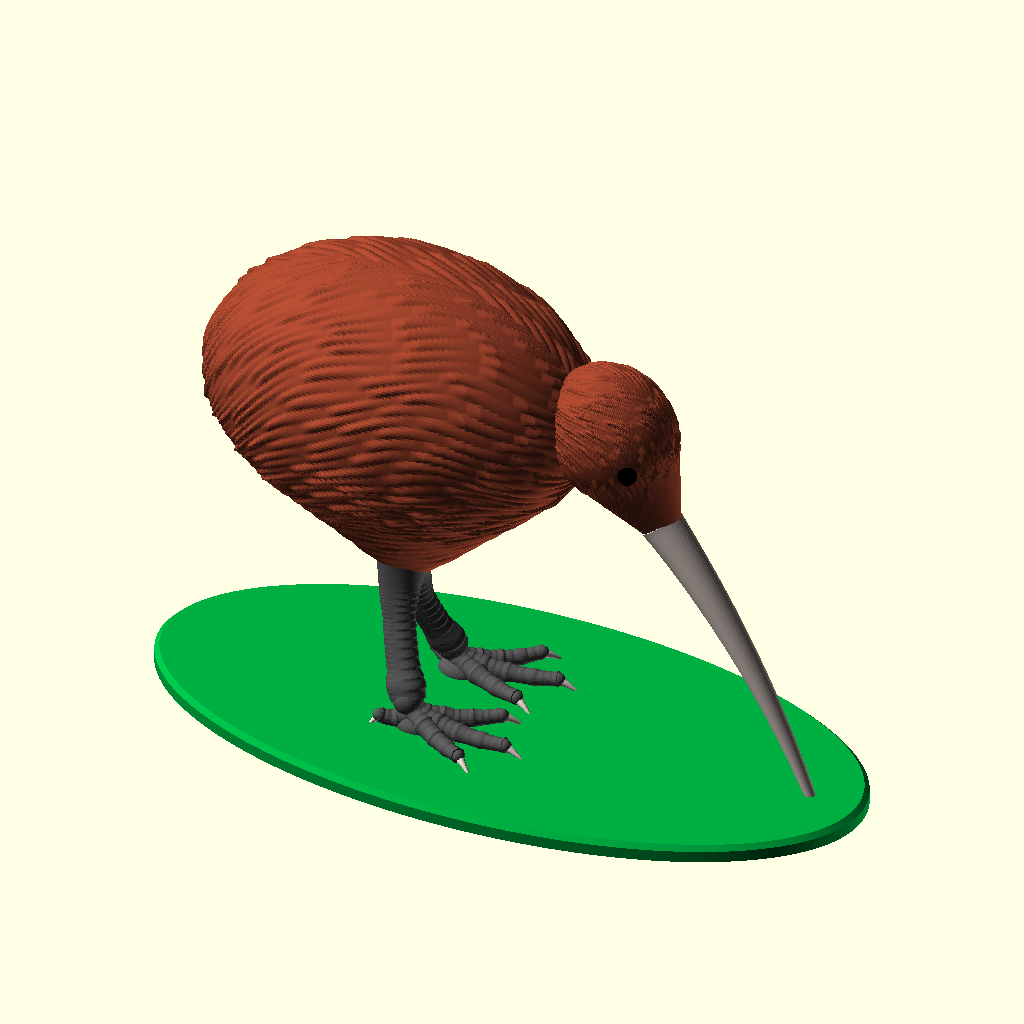
Cell 1: the model at its default parameters.
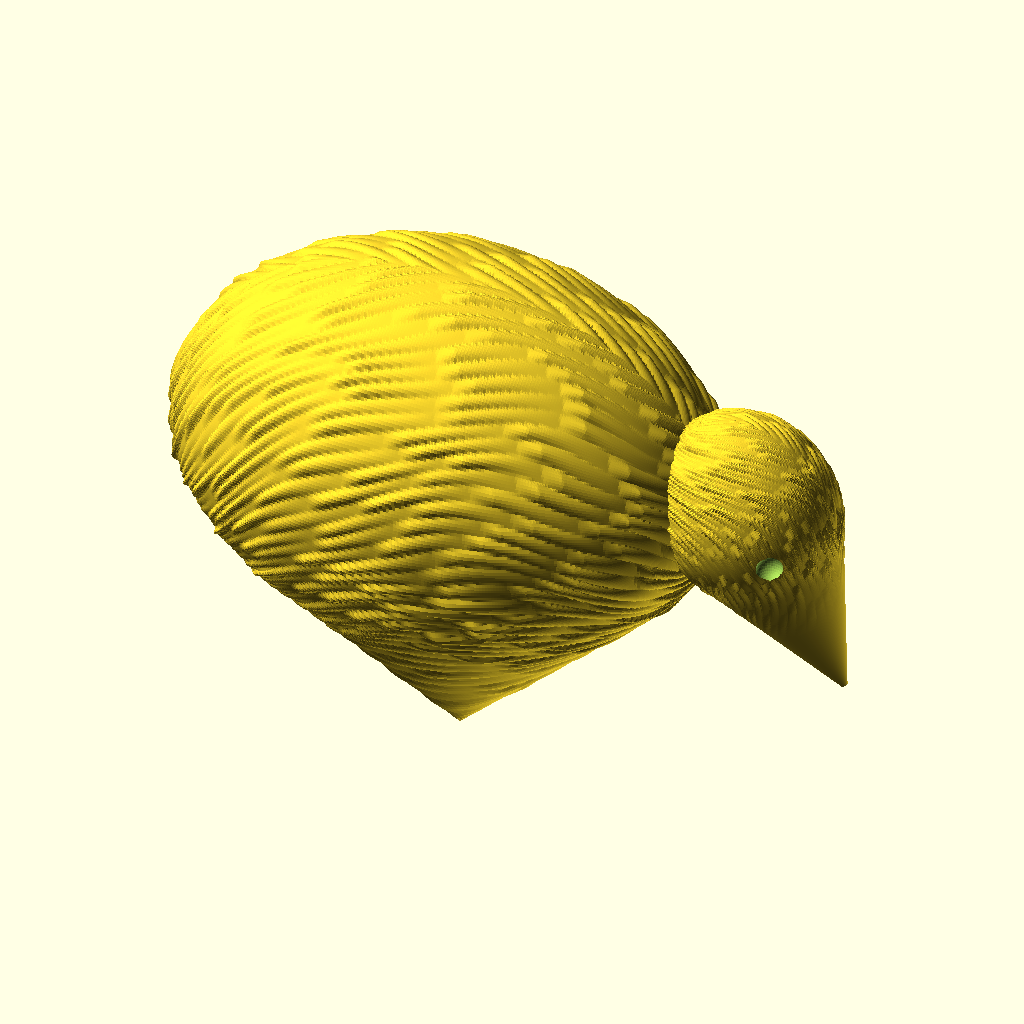
Cell 2: the same model with part = "fur".
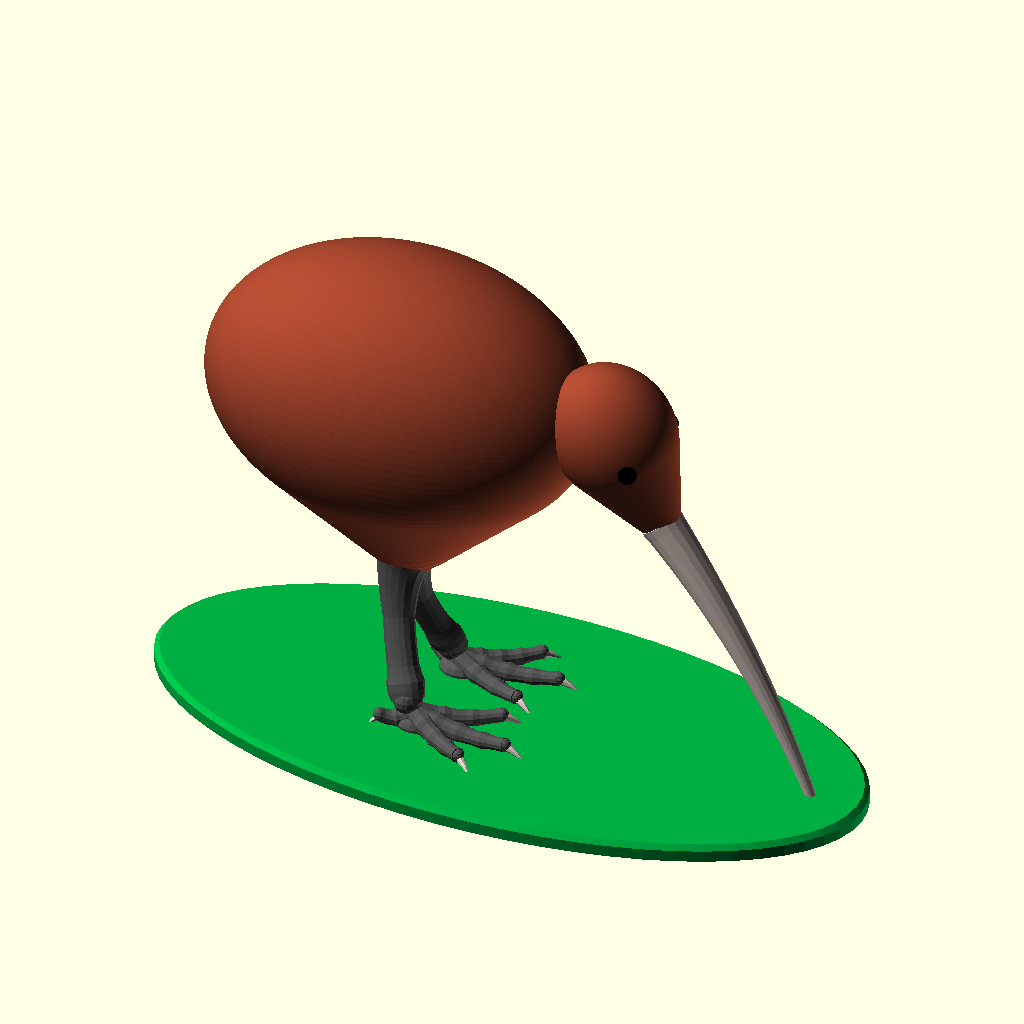
Cell 3: the same model with sketch = true.
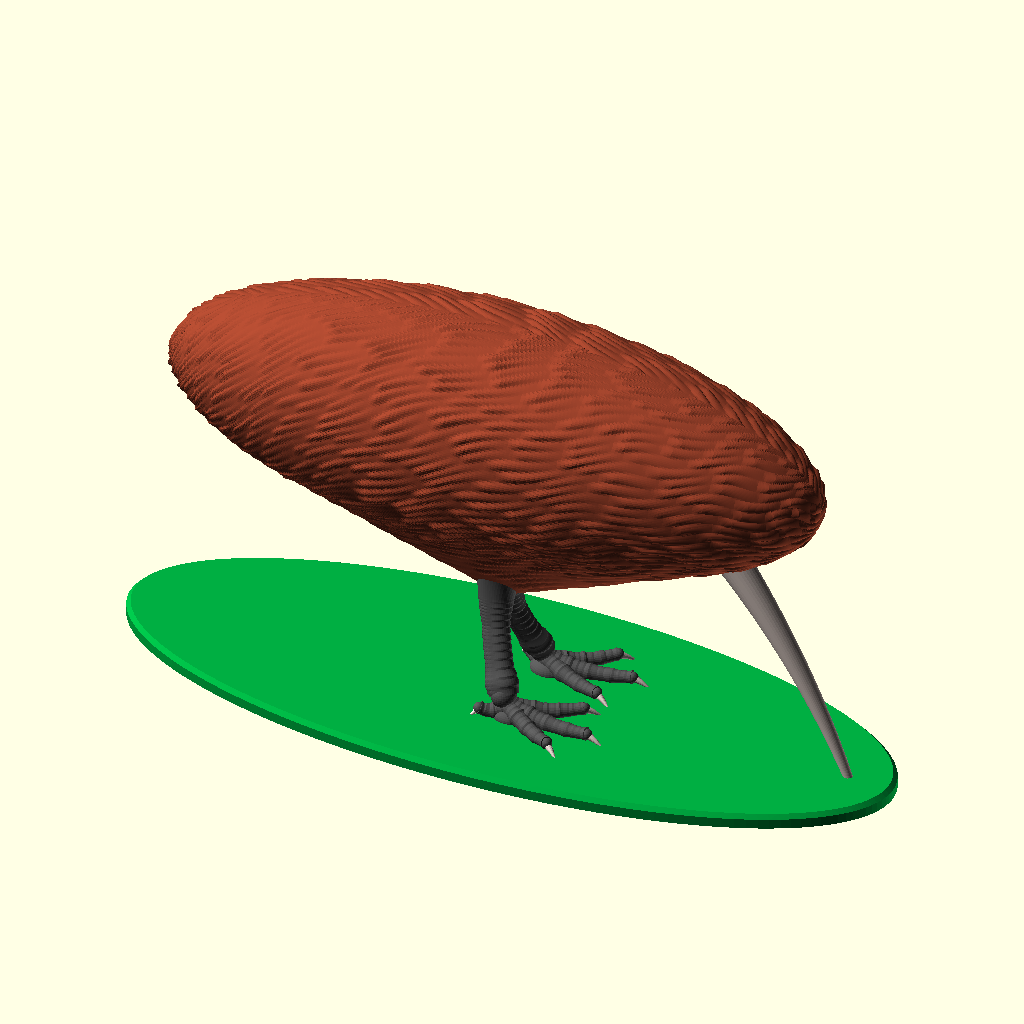
Cell 4: the same model with body_len = 236.
The same orthographic view direction (rotation 55°, 0°, 25°; colour scheme Cornfield) for every cell, with the view re-fitted per cell, so scale and position can differ between cells.
The OpenSCAD source (art/Sculptures/Kiwi/Kiwi.scad):
// Kiwi - a furry kiwi probing the ground with its beak.
//
// Inspired by Hamid Naderi Yeganeh's kiwi drawn with equations: the body is an equation too.
// Body and head are ellipsoids, each pulled into a cone towards one point (the hull of the
// ellipsoid and that point, in closed form): the belly narrows into the legs and the face
// narrows into the beak. That is what lets it print without supports. Nothing hangs flat:
// every underside slopes down to a leg or to the beak, and the beak tip rests on the base.
// The fur is a displacement of that surface: shingled locks that flow back and down.
//
// Axes: +x is where the kiwi looks, +z is up, the base top is at z = base_h.

/* [Output] */
part = "assembly"; // [assembly, fur, beak, legs, eyes, base, none]
// Untextured and coarse: for finding the shape (fur off, fewer samples)
sketch = false;
// Overall size, % (100 = 140 mm tall)
size_pct = 100; // [40:5:150]

/* [Body] */
body_len = 118;     // mm, tail to chest
body_w = 80;        // mm
body_h = 84;        // mm, the round part only (the belly cone comes on top)
body_z = 108;       // mm, centre height above the bed
body_pitch = 0;     // deg, nose down
leg_x = 2;          // mm, where the legs meet the belly
leg_len = 36;       // mm, base top to the point of the belly cone

/* [Head and beak] */
head_len = 42;      // mm, along the beak axis
head_w = 34;        // mm
head_h = 38;        // mm
head_x = 66;        // mm, centre
head_z = 112;       // mm, centre
beak_angle = 60;    // deg below horizontal
face_taper = 2.1;   // cone point of the face, in head half-lengths from the centre
beak_r0 = 6.5;      // mm, radius at the face
beak_r1 = 1.6;      // mm, radius at the tip
beak_bend = 3.5;      // mm, how far it curves (kiwi beaks bend down a little)
eye_r = 2.8;        // mm

/* [Legs and feet] */
leg_spread = 15;    // mm, ankle from the midline
leg_r1 = 4.2;       // mm, tarsus radius at the ankle
scute_pitch = 2.6;  // mm, scales down the front of the leg
scute_depth = 0.35; // mm
toe_lift = 2.0;     // mm, toe tips rise off the base
claw_len = 7;       // mm

/* [Fur] */
fur_depth = 1.4;    // mm, height of a lock on the body
lock_w = 3.2;       // mm, width of a lock
lock_len = 24;      // mm, length of a lock
flow = 22;          // deg, how far the locks turn down the sides
cone_fur = 0.5;     // fur depth on the belly and face cones, as a share (their undersides must print)

/* [Base] */
base_h = 5;         // mm
base_margin = 16;   // mm, base past the tail and the beak tip
base_w = 104;       // mm

/* [Hidden] */
N_body = sketch ? 90 : 300;     // rings, tail to chest
M_body = sketch ? 96 : 360;     // points per ring
N_head = sketch ? 60 : 160;
M_head = sketch ? 72 : 240;

// ---------------------------------------------------------------- library
function unit(v) = v / norm(v);
function lerp(a, b, t) = a + (b - a) * t;
function frac(x) = x - floor(x);
function clamp01(x) = max(0, min(1, x));
function rnd(a, b = 0, c = 0) = frac(sin(a * 127.1 + b * 311.7 + c * 74.7) * 43758.5453);
function rot_y(v, t) = [v.x * cos(t) + v.z * sin(t), v.y, -v.x * sin(t) + v.z * cos(t)];

function tangents(P) = [for (i = [0:len(P) - 1])
    unit(i == 0 ? P[1] - P[0] : i == len(P) - 1 ? P[i] - P[i - 1] : P[i + 1] - P[i - 1])];
function first_normal(t) = unit(cross(t, abs(t[2]) < 0.9 ? [0, 0, 1] : [1, 0, 0]));
function transport(T, i, prev) = i >= len(T) ? [] :
    let(n = unit(prev - (prev * T[i]) * T[i])) concat([n], transport(T, i + 1, n));

// Closed solid through rings; each ring counter-clockwise seen from the direction of travel.
module loft(rings) {
    n = len(rings); S = len(rings[0]);
    pts  = [for (ring = rings) each ring];
    side = [for (i = [0:n - 2]) for (j = [0:S - 1])
            let(j2 = (j + 1) % S, a = i * S + j, b = (i + 1) * S + j, c = (i + 1) * S + j2, d = i * S + j2)
            each [[a, b, c], [a, c, d]]];
    caps = [[for (j = [0:S - 1]) j], [for (j = [S - 1:-1:0]) (n - 1) * S + j]];
    polyhedron(points = pts, faces = concat(side, caps), convexity = 10);
}

module sweep(P, R, sides = 24, ridges = 0, depth = 0, phase = 0) {
    T = tangents(P);
    N = transport(T, 0, first_normal(T[0]));
    loft([for (i = [0:len(P) - 1]) let(B = cross(T[i], N[i]))
          [for (j = [0:sides - 1]) let(a = 360 * j / sides + phase,
                                        r = R[i] * (1 + depth * cos(ridges * a)))
               P[i] + r * (cos(a) * N[i] + sin(a) * B)]]);
}

// ---------------------------------------------------------------- the equations
// An ellipsoid pulled into a cone towards one point. E = [centre, semi-axes, pitch, apex in
// unit space, fur scale, fur depth]. In unit space the ellipsoid is the unit sphere, and the hull
// of the sphere and the apex Q is the sphere plus the tangent cone from Q. Along a ray u from the
// centre the surface is at rho = 1, or where the ray leaves that cone.
function cone_rho(u, Q) = let(D = norm(Q), w = -Q / D, A = u * w)
    (-A <= 1 / D) ? 1 :
    let(c2 = 1 - 1 / (D * D), a2 = A * A - c2, b2 = 2 * A / D,
        ts = abs(a2) < 1e-9 ? [-1 / b2] :
             let(s = sqrt(max(0, b2 * b2 - 4 * a2))) [(-b2 - s) / (2 * a2), (-b2 + s) / (2 * a2)],
        ok = [for (t = ts) if (t > 0 && t * A + D >= -1e-6) t])
    max(1, len(ok) ? min(ok) : 1);

// pol: 0 at the back pole, 180 at the front pole (the local +x). a: 0 at +y, 90 on top.
function e_dir(pol, a) = [-cos(pol), sin(pol) * cos(a), sin(pol) * sin(a)];
function e_surf(E, pol, a) = let(u = e_dir(pol, a), r = cone_rho(u, E[3]))
    E[0] + rot_y([u.x * r * E[1].x, u.y * r * E[1].y, u.z * r * E[1].z], E[2]);
function apex_unit(C, S, pitch, P) = let(d = rot_y(P - C, -pitch)) [d.x / S.x, d.y / S.y, d.z / S.z];

// One lock of fur, 0..1. along: arc length from the back pole; arc: arc length down from the
// dorsal line. Locks are shingled: each rises slowly to its tip and drops more steeply behind it,
// the tips pointing downstream (back and down).
function fur01(along, arc, sc, seed) =
    let(l = -along * cos(flow) + arc * sin(flow),
        c0 = along * sin(flow) + arc * cos(flow),
        w = lock_w * sc, L = lock_len * sc,
        c = c0 + 0.35 * w * sin(360 * l / (2.3 * L) + 90 * sin(c0 * 7)),   // locks wave a little
        cc = c / w, ci = floor(cc), fc = cc - ci,
        ll = l / (L * (0.75 + 0.5 * rnd(ci, seed, 3))) + rnd(ci, seed), li = floor(ll), p = ll - li,
        ramp = p < 0.8 ? p / 0.8 : (1 - p) / 0.2,
        across = pow(sin(180 * fc), 0.8),
        amp = 0.45 + 0.55 * rnd(ci, li, seed))
    ramp * across * amp;

function from_top(a) = let(t = (a - 90) - 360 * floor((a - 90 + 180) / 360)) abs(t);

function e_point(E, pol, a, fur, fade) =
    let(p = e_surf(E, pol, a))
    !fur ? p :
    let(along = pol * PI / 180 * E[1].x,
        arc = from_top(a) * PI / 180 * (E[1].y + E[1].z) / 2 * sin(pol),
        on_cone = clamp01((cone_rho(e_dir(pol, a), E[3]) - 1) / 0.05),    // flatter fur on the cone
        h = E[5] * fade * lerp(1, cone_fur, on_cone) * fur01(along, arc, E[4], E[4] * 17))
    p + h * unit(p - E[0]);

function e_rings(E, N, M, fur, fade) =
    [for (i = [0:N]) let(pol = 1 + 178 * i / N)
        [for (j = [0:M - 1]) e_point(E, pol, 360 * j / M, fur, fade(pol))]];

// ---------------------------------------------------------------- derived
apex_b = [leg_x, 0, base_h + leg_len];                     // the belly cone's point
S_b = [body_len / 2, body_w / 2, body_h / 2];
C_b = [0, 0, body_z];
E_body = [C_b, S_b, body_pitch, apex_unit(C_b, S_b, body_pitch, apex_b), 1, fur_depth];

S_h = [head_len / 2, head_w / 2, head_h / 2];
C_h = [head_x, 0, head_z];
beak_dir = rot_y([1, 0, 0], beak_angle);
beak_up = rot_y([0, 0, 1], beak_angle);                     // perpendicular, up and forward
apex_h = C_h + face_taper * S_h.x * beak_dir;              // the face's point, inside the beak
E_head = [C_h, S_h, beak_angle, [face_taper, 0, 0], 0.5, fur_depth * 0.5];

beak_in = 14;                                              // beak starts this far inside the face
beak_start = apex_h - beak_in * beak_dir;
beak_tip = apex_h + (apex_h.z - (base_h - 0.6)) / sin(beak_angle) * beak_dir;
beak_L = norm(beak_tip - beak_start);

// Shaggier at the tail; short on the face, none where the face meets the beak.
function body_fade(pol) = 1 + 0.7 * clamp01(1 - pol / 45);
function head_fade(pol) = clamp01((160 - pol) / 35);

base_x0 = C_b.x - body_len / 2 - base_margin;
base_x1 = beak_tip.x + base_margin;

// ---------------------------------------------------------------- the kiwi
module fur_body() {
    loft(e_rings(E_body, N_body, M_body, !sketch, function(p) body_fade(p)));
    loft(e_rings(E_head, N_head, M_head, !sketch, function(p) head_fade(p)));
}

function beak_pt(t) =
    beak_start + t * beak_L * beak_dir + 4 * beak_bend * t * (1 - t) * beak_up;
module beak() {
    n = sketch ? 30 : 80;
    sweep([for (i = [0:n]) beak_pt(i / n)],
          [for (i = [0:n]) lerp(beak_r0, beak_r1, pow(i / n, 0.8))], sides = sketch ? 16 : 32);
    translate(beak_tip) sphere(r = beak_r1, $fn = 16);
}

module eyes() {
    for (s = [-1, 1]) {
        a = s > 0 ? 28 : 152;
        p = e_surf(E_head, 112, a);
        translate(p + 0.2 * unit(p - C_h)) sphere(r = eye_r, $fn = sketch ? 16 : 32);
    }
}

// A tube whose rings are measured from a reference direction: a = 0 faces `ref` (the front of a
// leg, the top of a toe), and f(t, a) adds to the radius, for scales and joints.
module tube_f(P, R, ref, sides, f, phase = 0) {
    T = tangents(P); n = len(P) - 1;
    loft([for (i = [0:n]) let(N = unit(ref - (ref * T[i]) * T[i]), B = cross(T[i], N))
          [for (j = [0:sides - 1]) let(a = 360 * j / sides + phase)
               P[i] + (R[i] + f(i / n, a)) * (cos(a) * N + sin(a) * B)]]);
}
function bez(a, b, c, t) = (1 - t) * (1 - t) * a + 2 * t * (1 - t) * b + t * t * c;
// Shingled scales, 0..1: each rises along the member and drops at its lower edge.
function shingle(u) = let(p = frac(u)) p < 0.75 ? p / 0.75 : (1 - p) / 0.25;

// The tarsus: from inside the belly cone, back past the heel, down and forward to the ankle.
// The heel stays in the fur. Oval (deeper front to back), transverse scutes down its front,
// small reticulate scales behind, and a knob at the ankle joint.
function leg_top(s)  = [leg_x, s * 1.5, apex_b.z + 12];
function leg_heel(s) = [leg_x - 4, s * 3, apex_b.z - 3];
function ankle(s)    = [leg_x + 7, s * leg_spread, base_h + 7];
function leg_pt(s, t) = bez(leg_top(s), leg_heel(s), ankle(s), t);
leg_L = norm(ankle(1) - leg_top(1)) * 1.05;
function leg_r(t) = lerp(8, leg_r1, pow(clamp01(t / 0.55), 0.8)) + 0.9 * exp(-pow((t - 0.93) / 0.06, 2));
function leg_skin(t, a) = let(r = leg_r(t), show = clamp01((t - 0.3) / 0.1))
    0.12 * r * cos(2 * a)
    + (sketch ? 0 : show * (scute_depth * pow(max(0, cos(a)), 0.6) * shingle(t * leg_L / scute_pitch)
                            + 0.2 * max(0, -cos(a)) * abs(sin(360 * t * leg_L / 2.4) * sin(9 * a))));

// The foot: a sole pad sunk into the base; three toes forward and the hallux back, lying on the
// base (centreline 0.3 r above it) and lifting a little at the tip, each with knuckles, scutes on
// top, and a claw that curves down onto the base.
toes = [[-24, 25, 3], [6, 30, 4], [34, 24, 4], [155, 10, 2]];   // [azimuth for s = +1, length, joints]
function toe_r(t) = lerp(3.3, 1.9, t);
function toe_start(s) = ankle(s) + [2, 0, -3.5];
function toe_dir(s, k) = let(az = s * toes[k][0]) [cos(az), sin(az), 0];
function toe_pt(s, k, t) = let(A = toe_start(s), L = toes[k][1], d = toe_dir(s, k))
    [A.x + L * t * d.x, A.y + L * t * d.y,
     base_h + 0.3 * toe_r(t) + (A.z - base_h - 0.3 * toe_r(0)) * pow(1 - t, 3) + toe_lift * pow(t, 3)];
function toe_skin(k, t, a) = let(u = t * toes[k][2])
    toe_r(t) * 0.14 * pow(cos(180 * u), 8) * clamp01(t * 6)                  // knuckles
    + (sketch ? 0 : 0.25 * pow(max(0, cos(a)), 0.6) * shingle(t * toes[k][1] / 2.2));
function claw_pt(s, k, t) = let(E = toe_pt(s, k, 1), d = toe_dir(s, k), c = claw_len * (toes[k][2] > 2 ? 1 : 0.6))
    E - 1.5 * d + d * c * t + [0, 0, -(E.z - (base_h - 0.4)) * pow(t, 1.6)];

module legs() {
    n = sketch ? 24 : 120; m = sketch ? 12 : 40;
    for (s = [-1, 1]) {
        tube_f([for (i = [0:n]) leg_pt(s, i / n)], [for (i = [0:n]) leg_r(i / n)], [1, 0, 0],
               sides = sketch ? 16 : 40, f = function(t, a) leg_skin(t, a), phase = s > 0 ? 0 : 4.5);
        translate(ankle(s)) sphere(r = leg_r(1), $fn = sketch ? 16 : 32);
        translate([ankle(s).x + 3, ankle(s).y, base_h]) scale([7, 6, 4]) sphere(r = 1, $fn = sketch ? 16 : 40);
        for (k = [0:len(toes) - 1])
            tube_f([for (i = [0:m]) toe_pt(s, k, i / m)], [for (i = [0:m]) toe_r(i / m)], [0, 0, 1],
                   sides = sketch ? 12 : 24, f = function(t, a) toe_skin(k, t, a), phase = k * 3 + (s > 0 ? 0 : 7));
        for (k = [0:len(toes) - 1])
            translate(toe_pt(s, k, 1)) sphere(r = toe_r(1), $fn = sketch ? 12 : 24);
    }
}

module claws() {
    for (s = [-1, 1], k = [0:len(toes) - 1]) {
        m = sketch ? 8 : 20;
        sweep([for (i = [0:m]) claw_pt(s, k, i / m)], [for (i = [0:m]) lerp(1.8, 0.35, i / m)],
              sides = sketch ? 8 : 16, phase = k * 5 + (s > 0 ? 0 : 3));
    }
}

// An oval plinth with a bevelled top edge.
module base() {
    m = sketch ? 64 : 160;
    cx = (base_x0 + base_x1) / 2; rx = (base_x1 - base_x0) / 2; ry = base_w / 2;
    loft([for (z = [[0, 0], [base_h - 1.5, 0], [base_h, 1.5]])
          [for (j = [0:m - 1]) let(a = 360 * j / m) [cx + (rx - z[1]) * cos(a), (ry - z[1]) * sin(a), z[0]]]]);
}

// ---------------------------------------------------------------- summary
echo(str("Kiwi: ", round(base_x1 - base_x0), " x ", base_w, " mm base, ",
         round(C_b.z + S_b.z + fur_depth), " mm tall at ", size_pct, " %; legs ", leg_len,
         " mm; beak ", round(beak_L - beak_in), " mm at ", beak_angle, " deg, tip at x = ",
         round(beak_tip.x), "; sketch = ", sketch));

// ---------------------------------------------------------------- part selector
scale(size_pct / 100) {
    if (part == "assembly") {
        color("#9D432C") fur_body();                          // Brown
        color("#F7E6DE") { beak(); claws(); }                 // Beige
        color("#545454") legs();                              // Dark Gray
        color("#000000") eyes();                              // Black
        color("#00AE42") base();                              // Bambu Green
    }
    if (part == "fur")  difference() { fur_body(); eyes(); }
    if (part == "beak") difference() { union() { beak(); claws(); } fur_body(); legs(); base(); }
    if (part == "legs") difference() { legs(); fur_body(); base(); }
    if (part == "eyes") eyes();
    if (part == "base") base();
}
Customizer parameters (derived from the source; name, type, default, range or options):
part: string, default "assembly", options "assembly", "fur", "beak", "legs", "eyes", "base", "none"
sketch: bool, default false
size_pct: number, default 100, range 40 to 150, step 5
body_len: number, default 118
body_w: number, default 80
body_h: number, default 84
body_z: number, default 108
body_pitch: number, default 0
leg_x: number, default 2
leg_len: number, default 36
head_len: number, default 42
head_w: number, default 34
head_h: number, default 38
head_x: number, default 66
head_z: number, default 112
beak_angle: number, default 60
face_taper: number, default 2.1
beak_r0: number, default 6.5
beak_r1: number, default 1.6
beak_bend: number, default 3.5
eye_r: number, default 2.8
leg_spread: number, default 15
leg_r1: number, default 4.2
scute_pitch: number, default 2.6
scute_depth: number, default 0.35
toe_lift: number, default 2
claw_len: number, default 7
fur_depth: number, default 1.4
lock_w: number, default 3.2
lock_len: number, default 24
flow: number, default 22
cone_fur: number, default 0.5
base_h: number, default 5
base_margin: number, default 16
base_w: number, default 104
